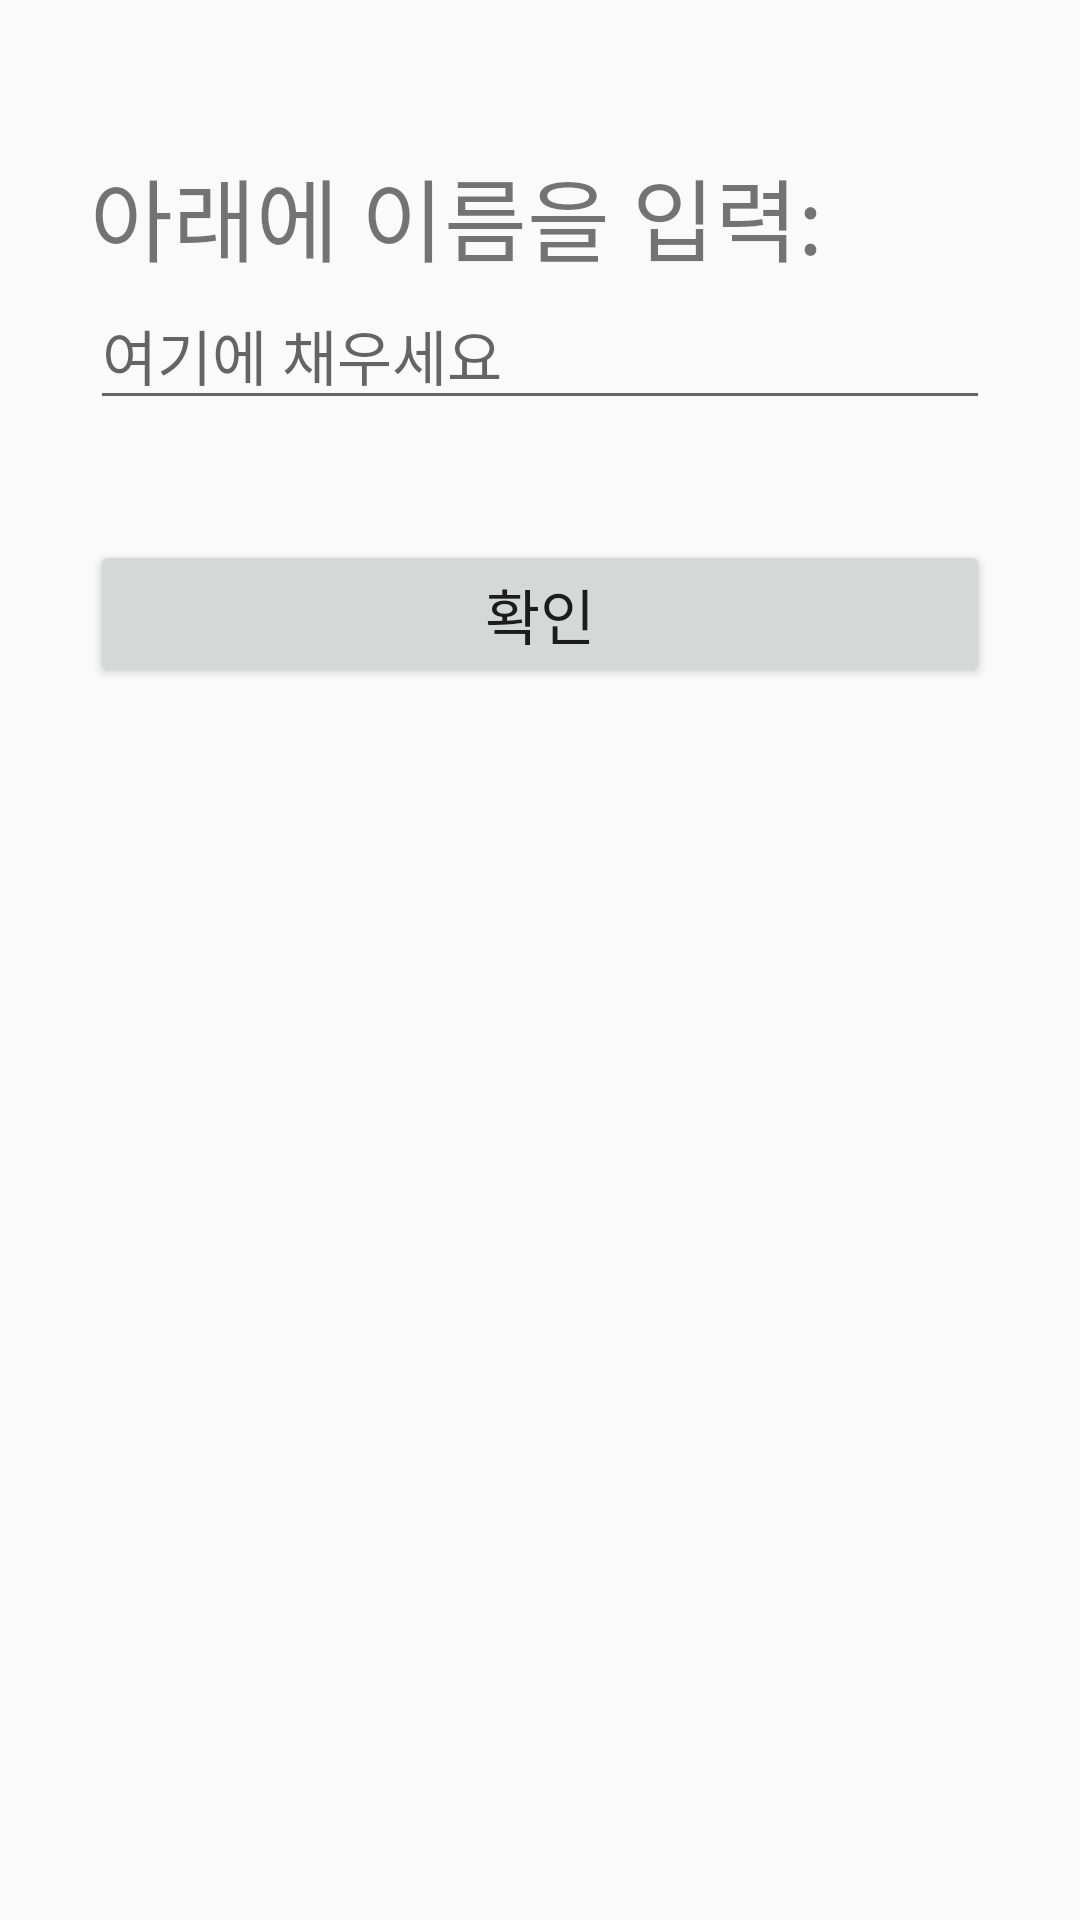

Write the Android layout XML for this screen, with the resource values it uses.
<!-- AndroidManifest.xml: application theme Theme.AppCompat.Light -->
<!-- res/layout/layout3.xml -->
<?xml version="1.0" encoding="utf-8"?>
<LinearLayout xmlns:android="http://schemas.android.com/apk/res/android"
    android:orientation="vertical"
    android:padding="@dimen/margin_bottom"
    android:layout_width="match_parent"
    android:layout_height="match_parent">
    <TextView
        android:layout_width="match_parent"
        android:layout_height="wrap_content"
        android:textSize="@dimen/text_large"
        android:layout_marginTop="@dimen/margin"
        android:text="@string/txt2"
        />
    <EditText
        android:layout_width="match_parent"
        android:layout_height="wrap_content"
        android:hint="@string/edit_hint"
        android:textSize="@dimen/text_medium"
        />
    <Button
        android:layout_width="match_parent"
        android:layout_height="wrap_content"
        android:layout_marginTop="@dimen/margin_top"
        android:text="@string/btn2"
        android:textSize="@dimen/text_medium"
        />
</LinearLayout>
<!-- resources referenced by this layout -->
<resources>
  <dimen name="margin">20dp</dimen>
  <dimen name="margin_bottom">30dp</dimen>
  <dimen name="margin_top">40dp</dimen>
  <dimen name="text_large">30sp</dimen>
  <dimen name="text_medium">20sp</dimen>
  <string name="btn2">확인</string>
  <string name="edit_hint">여기에 채우세요</string>
  <string name="txt2">아래에 이름을 입력: </string>
</resources>
